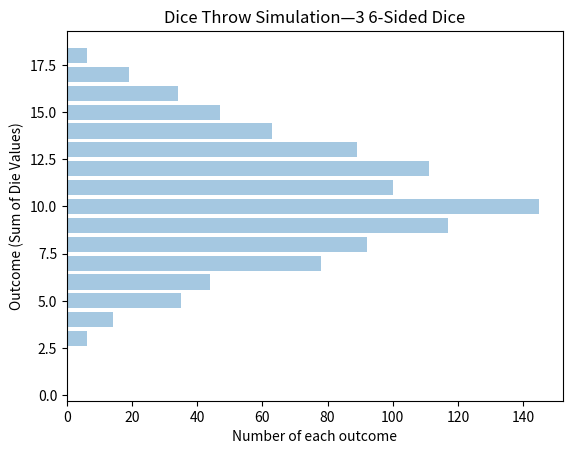

Python code for this plot:
from random import randint
import matplotlib.pyplot as plt
import numpy as np

def getThrow(maxValue):
    return randint(1, maxValue)

numDice = 3
numDiceSides = 6
numThrows = 1000
maxDiceSum = numDiceSides * numDice
throws = np.zeros(maxDiceSum)
ys = np.arange(1, maxDiceSum + 1)

for t in range(numThrows):
    throwSum = 0
    for s in range(numDice):
        throwSum += getThrow(numDiceSides)
    throws[throwSum - 1] += 1

plt.barh(ys, throws, align='center', alpha=0.4)
plt.xlabel('Number of each outcome')
plt.ylabel('Outcome (Sum of Die Values)')
dieOrDice = "Die" if numDice == 1 else "Dice"
plt.title('%s Throw Simulation—%d %d-Sided %s' %
    (dieOrDice, numDice, numDiceSides, dieOrDice))
plt.show()
